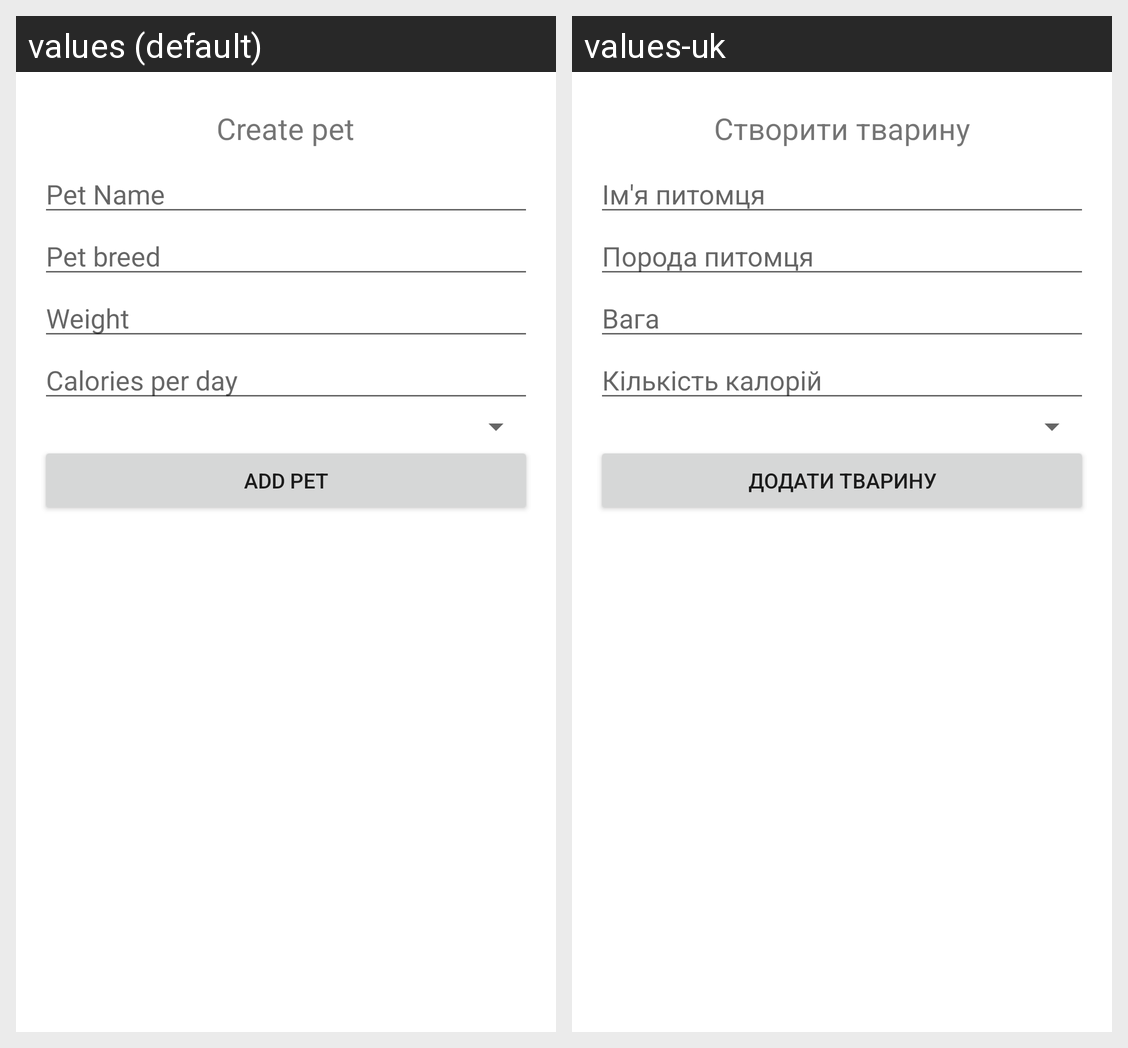

This grid shows one Android layout under two languages. Give, for every string resource on the screen, its name, the default text and each shown locale's text.
Android screen res/layout/activity_create_pet.xml rendered under 2 locales, left to right: values (default), values-uk. Device: Nexus 5 (rendered at 1080×1920; each locale shown at half size, 540×960, under a caption strip naming it); theme Theme.PetHouseMobile.
Strings drawn on this screen, with the default value and each locale's value (text and hints the layout hard-codes, and strings that could not be matched under every locale, appear in the picture but are not listed):

create_pet
  values: Create pet
  values-uk: Створити тварину

pet_name
  values: Pet Name
  values-uk: Ім'я питомця

pet_breed
  values: Pet breed
  values-uk: Порода питомця

weight
  values: Weight
  values-uk: Вага

calories_per_day
  values: Calories per day
  values-uk: Кількість калорій

add_pet
  values: Add Pet
  values-uk: Додати тварину
